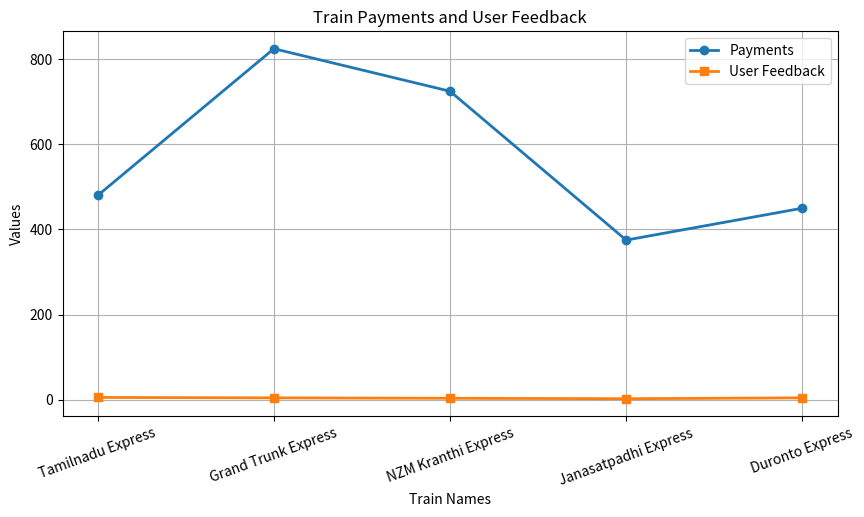
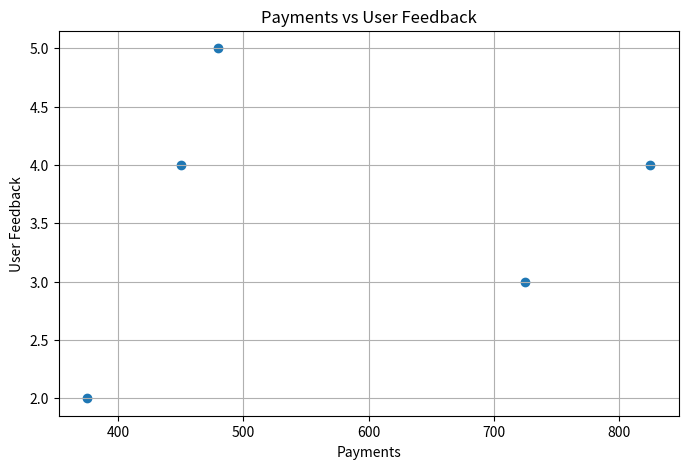

Generate these figures, in order, with matplotlib:
import pandas as pd 
import numpy as np
import matplotlib.pyplot as plt
a={'Train Names':pd.Series(['Tamilnadu Express','Grand Trunk Express','NZM Kranthi Express','Janasatpadhi Express','Duronto Express','Sangmitra Express','Kerala Express','AP Express','PDY NDLS Express','Vande Bharat Express']),
   'Train Numbers':pd.Series([12621,12615,12651,12078,22203,12295,12625,20805,22403,20708]),
   'Technical Supervisor (locopilot)':pd.Series(['Neha sood','Geeta Singh','Akash Kumar','Sartak sinha','Shiv Kumar','Mihir Krishnan','Asif pathan','Amit singh','Khvathi Kumari','Hashitha kaur']),
   'Station names':pd.Series(['Vijayawada','Delhi','Nizamudin','Guntur','Vijayawada','Danapur','Nagpur','Bhopal','Agra','Secundrabad']),
   'Payments':pd.Series([480,825,725,375,450,1780,970,520,800,1060]),
   'PNR':pd.Series([7823547901,9572456700,6305623899,7689087654,9876098334,8902357483,7843902365,9331122009,5367822309,8754632107]),
   'User Feedback':pd.Series([5,4,3,2,4,3,4,4,5,4])}
b=pd.DataFrame(a)
print(b)
print()
print("-----------Training Data--------------")
print()
print("--------Training Data One--------------")
print()
train1=b.sample(frac=.65)
print(train1)
print()
print("--------Training Data Two--------------")
print()
train2=b.sample(n=3)
print(train2)
print()
print("----------- Bias AD vs TD ----------------")
print()
bias=b['Payments'].subtract(train1['User Feedback'])
print(bias)
print() 
tbias=bias.sum()
abias1=(tbias/3)
print("Total Bias    : ",abias1)
print()
print()
print("----------- Variance AD vs TD ----------------")
print()
var2=((abias1)**2)
print("Total Variance    : ",var2)
print()
print("----------- Bias TD1 vs TD2 ----------------")
print()
bias=train1['Payments'].subtract(train2['User Feedback'])
print(bias)
print()
tbias=bias.sum()
abias2=(tbias/3)
print("Total Bias    : ",abias2)
print()
print("----------- Variance TD1 vs TD2 ----------------")
print()
var1=((abias2)**2)
print("Total Variance    : ",var1)

print()
print("-----------Graphical Representtaion---------")
print()
x = b['Train Names'][:5]
payments = b['Payments'][:5]
feedback = b['User Feedback'][:5]

# Line Graph
plt.figure(figsize=(10,5))
plt.plot(x, payments, marker='o', linewidth=2, label='Payments')
plt.plot(x, feedback, marker='s', linewidth=2, label='User Feedback')
plt.title("Train Payments and User Feedback")
plt.xlabel("Train Names")
plt.ylabel("Values")
plt.xticks(rotation=20)
plt.legend()
plt.grid(True)
plt.show()

# Scatter Plot
plt.figure(figsize=(8,5))
plt.scatter(payments, feedback)
plt.title("Payments vs User Feedback")
plt.xlabel("Payments")
plt.ylabel("User Feedback")
plt.grid(True)
plt.show()
